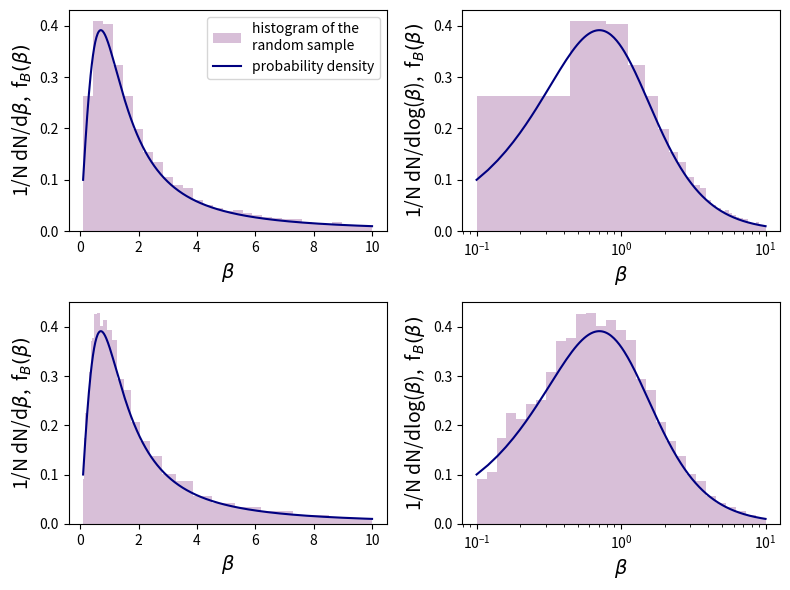

Python code for this plot:

#%%
import numpy as np
from matplotlib import pyplot as plt


def f1(N):
    u = np.random.uniform(0, 1, N)
    b = np.tan(np.arccos(u))
    return b


def f2(N):
    X = np.random.normal(loc=0, scale=1, size=(N, 3))
    n =  np.linalg.norm(X, axis=1)
    s_par = X[:,2]
    s_perp = np.linalg.norm(X[:,0:2], axis=1) 
    b = s_perp / s_par
    return b


def f3(N):
    X = np.random.uniform(0, 1, (3*N, 3))
    n =  np.linalg.norm(X, axis=1)
    filtro = n<1
    s_par = X[filtro][:,2]
    s_perp = np.linalg.norm(X[filtro][:,0:2], axis=1) 
    b = s_perp / s_par
    return b

def fb(b):
    return b*pow(1+b**2, -3/2)
fb=np.vectorize(fb)


def Fb(b):
    return 1-pow(1+b**2, -3/2)
Fb=np.vectorize(Fb)

# ===================================================================
 
N = 10000
b = f1(N)

# factor de corrección:
bmin = 0.1
bmax = 10
fac = 1 - Fb(0.1) - (1-Fb(10))
fac = 1/fac

brange_lin = np.linspace(0.1, 10, 500)
fbteo_lin = fb(brange_lin)
brange_log = np.linspace(0.1, 10, 500)
fbteo_log = fb(brange_log)

fig, ax = plt.subplots(2, 2, figsize=(8, 6))


blin = np.linspace(bmin, bmax, 30)
blog = np.logspace(np.log10(bmin), np.log10(bmax), 30)

ax[0,0].hist(b, bins=blin, density=True, color='thistle',
             label='histogram of the\nrandom sample')
ax[0,0].plot(brange_lin, fbteo_lin*fac, color='navy', 
             label='probability density')
ax[0,0].set_xlabel(r'$\beta$', fontsize=14)
ax[0,0].set_ylabel(r'1/N dN/d$\beta$,  f$_B(\beta)$', fontsize=14)
ax[0,0].legend()


ax[1,0].hist(b, bins=blog, density=True, color='thistle')
ax[1,0].plot(brange_lin, fbteo_lin*fac, color='navy')
ax[1,0].set_xlabel(r'$\beta$', fontsize=14)
ax[1,0].set_ylabel(r'1/N dN/d$\beta$,  f$_B(\beta)$', fontsize=14)
                            
ax[0,1].hist(b, bins=blin, density=True, color='thistle')
ax[0,1].plot(brange_log, fbteo_log*fac, color='navy')
ax[0,1].set_xscale('log')
ax[0,1].set_xlabel(r'$\beta$', fontsize=14)
ax[0,1].set_ylabel(r'1/N dN/dlog($\beta$),  f$_B(\beta)$', fontsize=14)

ax[1,1].hist(b, bins=blog, density=True, color='thistle')
ax[1,1].plot(brange_log, fbteo_log*fac, color='navy')
ax[1,1].set_xscale('log')
ax[1,1].set_xlabel(r'$\beta$', fontsize=14)
ax[1,1].set_ylabel(r'1/N dN/dlog($\beta$),  f$_B(\beta)$', fontsize=14)

fig.tight_layout()
plt.show()
#fig.savefig('b2.pdf')











# Histogramas
# ax.hist(np.log10(f1(N)), bins=nbins, ec='cadetblue', fc='none', lw=1.5,
#         histtype='step', density=True, label='Método 1')
# ax.hist(np.log10(f2(N)), bins=nbins, ec='coral', fc='none', lw=1.5,
#         histtype='step', density=True, label='Método 2')
# ax.hist(np.log10(f3(N)), bins=nbins, ec='orchid', fc='none', lw=1.5, 
#         histtype='step', density=True, label='Método 3')
# 
# 
# # teorica
# b = np.logspace(-3.5, 2, 1000)
# fb_teo1 = fb1(b)
# fb_teo2 = fb2(b)
# 
# # randon variable simulation
# bins = np.logspace(-3, 1, 50)
# b_rnd = np.log10(f1(N))
# Hy, _ = np.histogram(b_rnd, bins=bins, density=True)
# deltas = bins[1:]-bins[:-1]
# #A = np.dot(H[0], deltas)
# #Hx = (H[1][1:]+H[1][:-1])/2
# #Hy = H[0]/A
# ax.step(bins[:-1], Hy, where='pre', color='lightseagreen', 
#         label='histogram of simulated beta')
# 
# ax.plot(np.log10(b), fb_teo1, color='k', label='distribution of beta1')
# ax.plot(np.log10(b), fb_teo2, color='green', label='distribution of beta2')
# 
# 
# ax.set_xlim(-2, 3)
# ax.set_xlabel(r'$log_{10}(\beta)$')
# ax.set_ylabel(r'$1/N~~dN/dlog_{10}(\beta),\,f(\beta)$')
# #ylabel(r'$\beta$ probability distribution')
# ax.legend(loc='upper left')    
# ax.grid()
# 
# fig.savefig('b.pdf')
 

# %%
